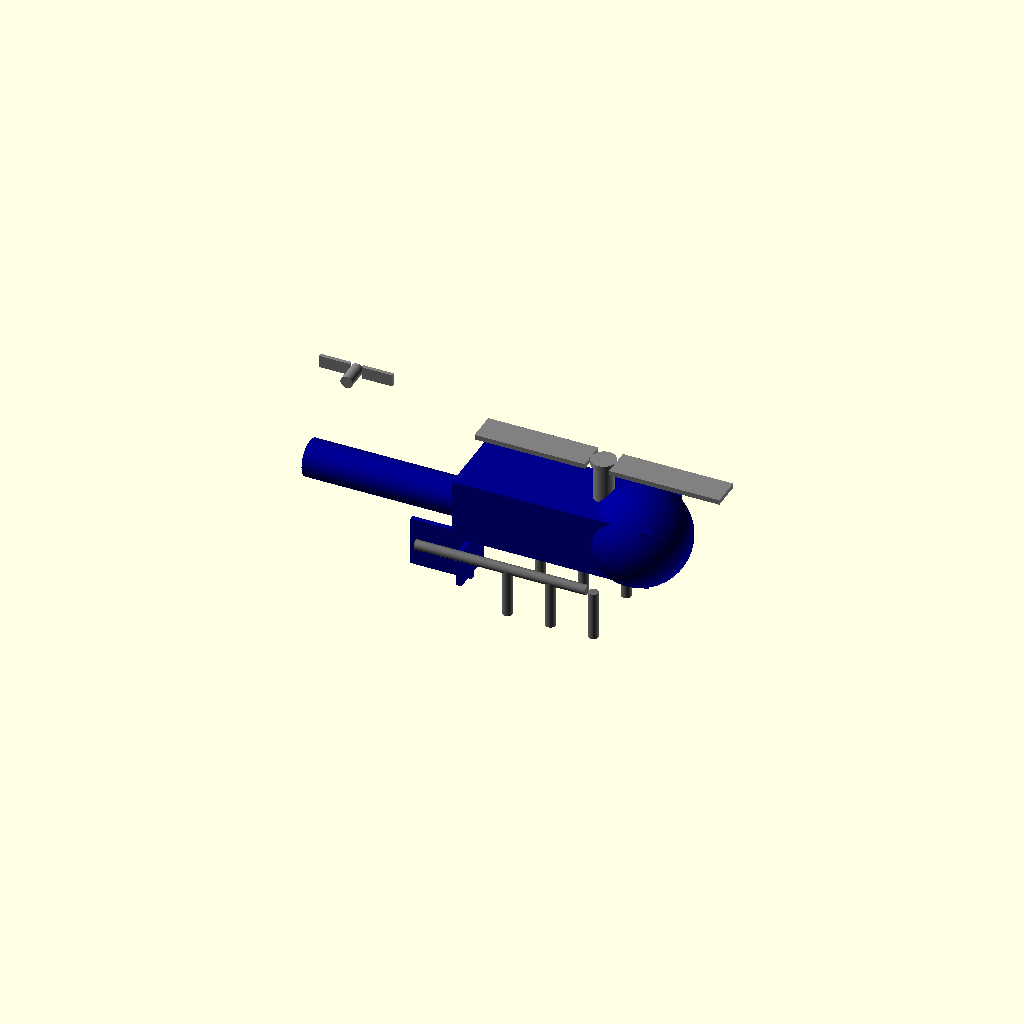
Cell 1: the model at its default parameters.
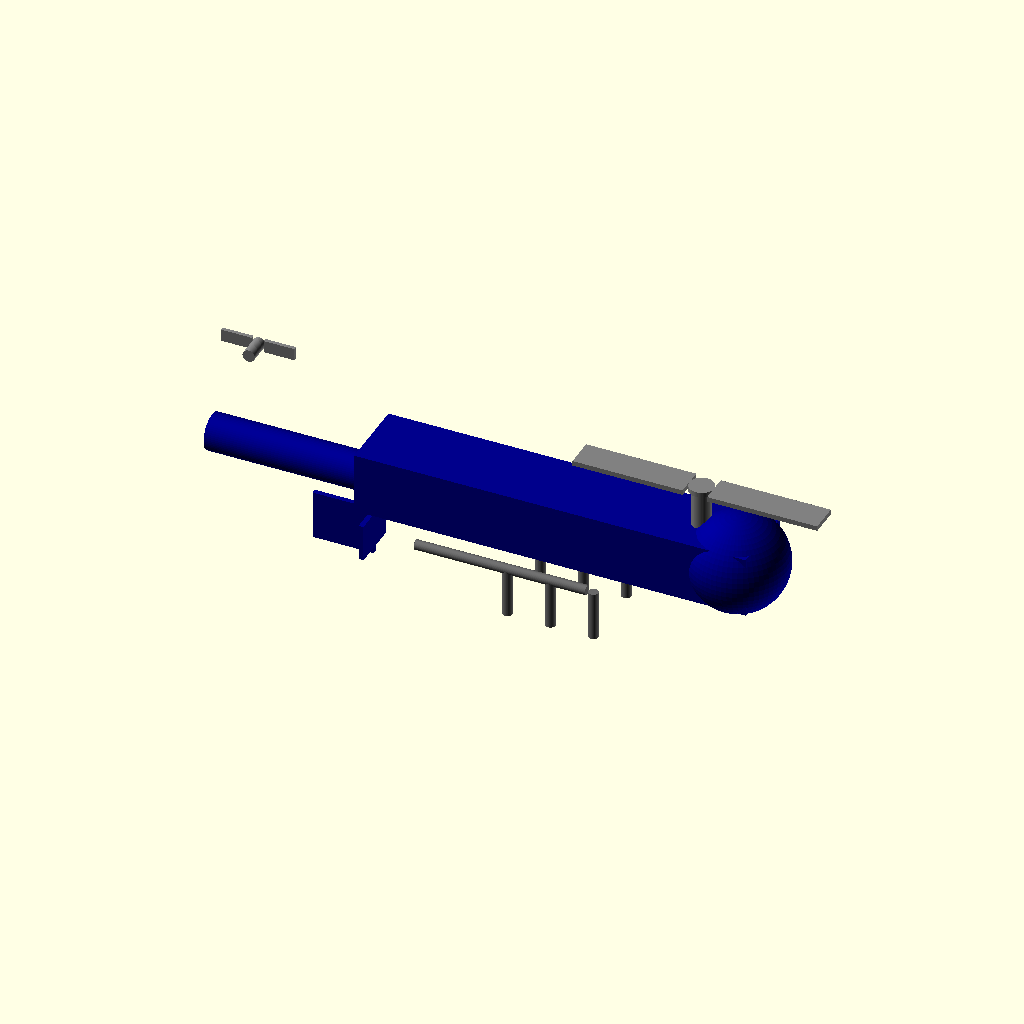
Cell 2 — body_length set to 160, the other parameters unchanged.
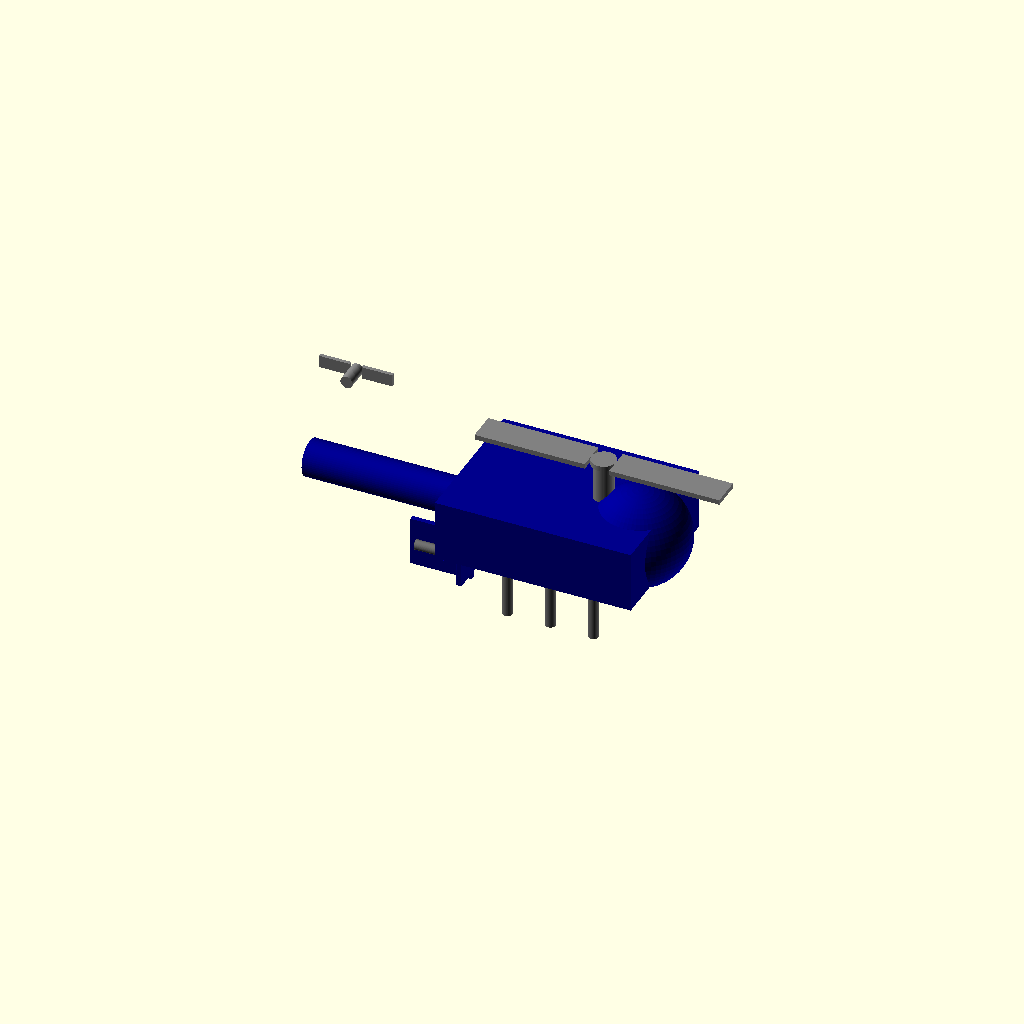
Cell 3: the same model with body_width = 60.
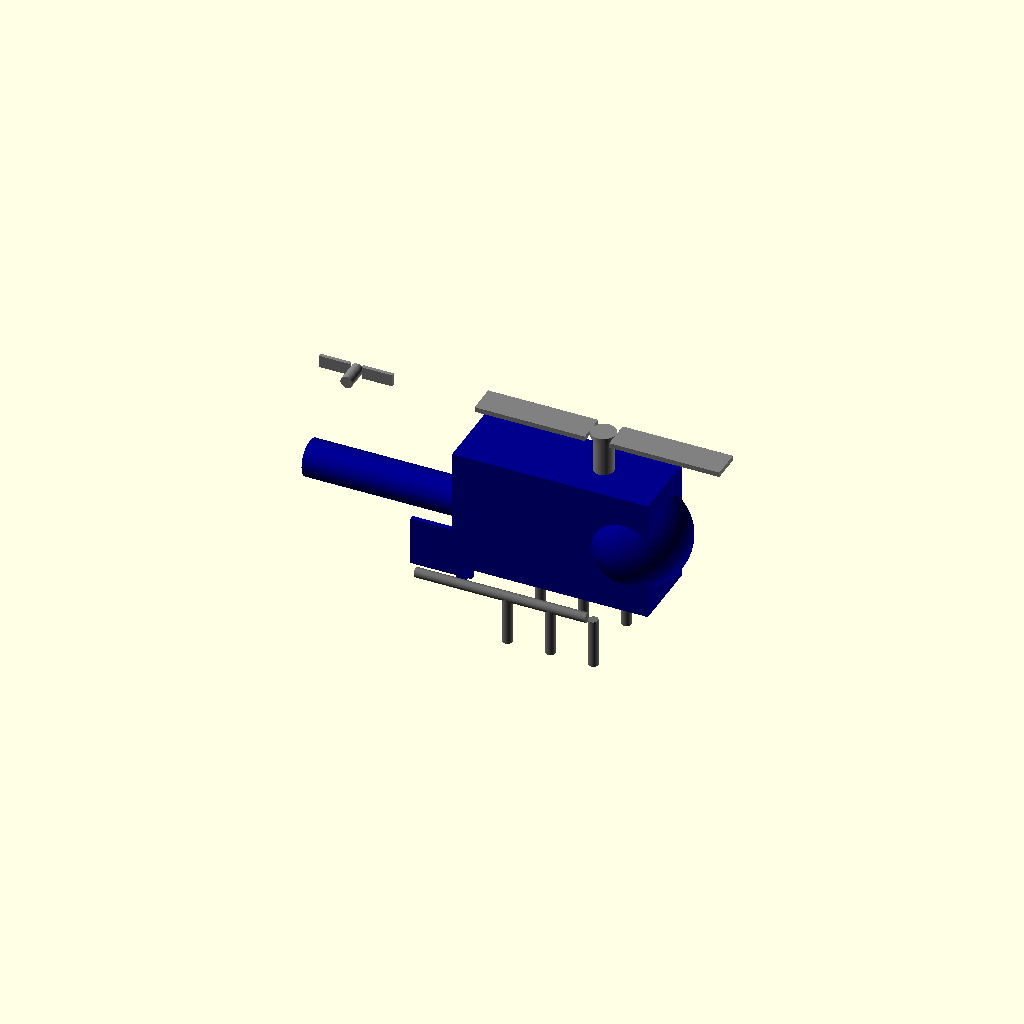
Cell 4: the same model with body_height = 50.
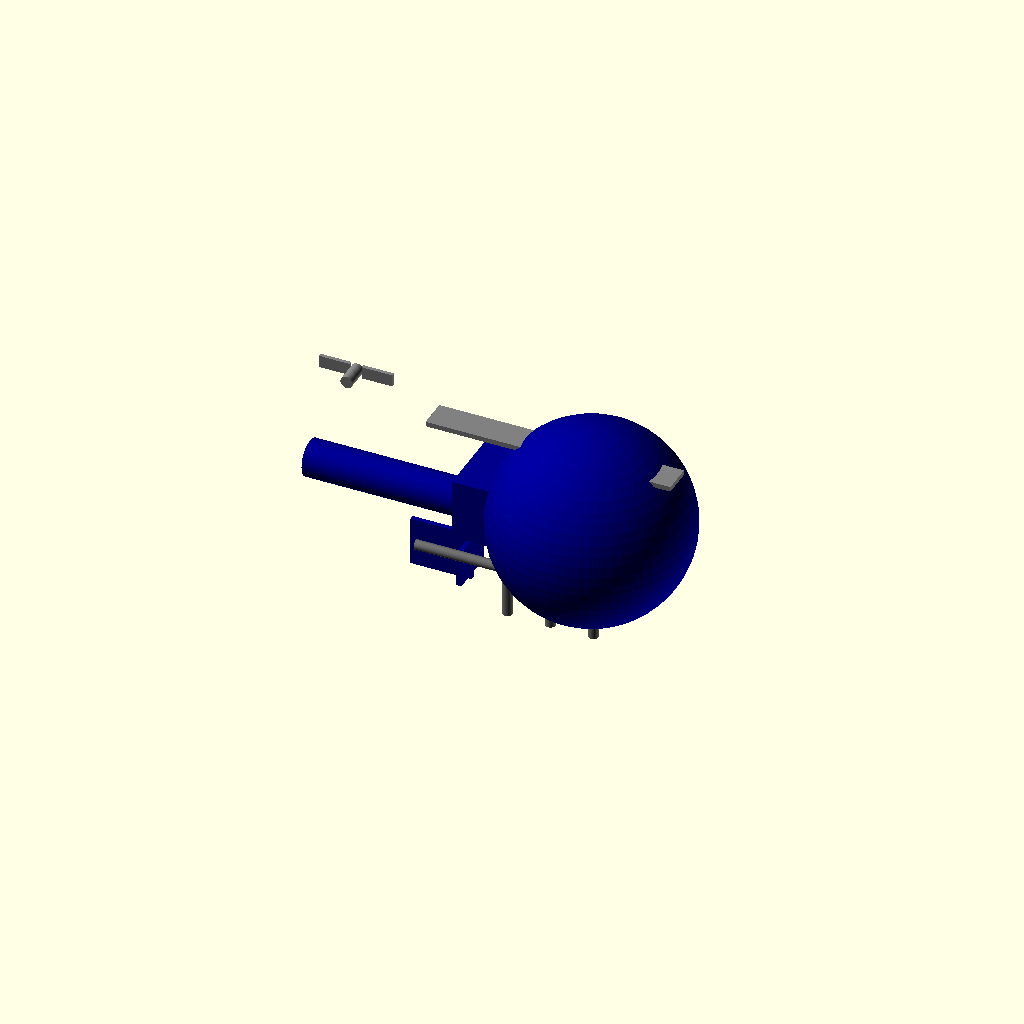
Cell 5: the same model with cockpit_radius = 40.
All cells are drawn from one camera (rotation 55°, 0°, 25°, orthographic, colour scheme Cornfield), so only the parameter changes between them.
Source of the model, c25f94e2-9553-4d48-b11e-301be3941135.scad:
$fn = 60;
eps = 0.05;

body_length = 80;
body_width = 30;
body_height = 25;
cockpit_radius = 20;
cockpit_offset_y = 10;

main_rotor_diameter = 100;
main_rotor_blade_count = 2;
main_rotor_blade_width = 12;
main_rotor_blade_thickness = 2;
main_rotor_hub_diameter = 10;
main_rotor_post_height = 15;
main_rotor_post_diameter = 8;

tail_boom_length = 70;
tail_boom_diameter = 15;
tail_boom_offset_z = -5;

tail_rotor_diameter = 30;
tail_rotor_blade_count = 2;
tail_rotor_blade_width = 5;
tail_rotor_blade_thickness = 1.5;
tail_rotor_hub_diameter = 5;
tail_rotor_post_length = 8;

skid_length = 70;
skid_height = 20;
skid_width_separation = 25;
skid_radius = 2;
skid_leg_count = 3;

tail_fin_height = 25;
tail_fin_length = 20;
tail_fin_thickness = 2;

module main_body() {
    color("darkblue") {
        // Main body block (rectangular prism)
        cube([body_length, body_width, body_height], center = true);

        // Cockpit (sphere section for a rounded front)
        translate([body_length / 2 - cockpit_radius + cockpit_offset_y, 0, 0]) {
            sphere(r = cockpit_radius, center = true);
        }
    }
}

module main_rotor_blade(length, width, thickness) {
    // A single main rotor blade, centered for easy rotation and positioning
    cube([length, width, thickness], center = true);
}

module main_rotor_assembly() {
    color("grey") {
        // Vertical post for the main rotor
        cylinder(h = main_rotor_post_height, r = main_rotor_post_diameter / 2, center = true);

        // Rotor Hub, placed on top of the post
        translate([0, 0, (main_rotor_post_height / 2) + (main_rotor_blade_thickness / 2)]) {
            cylinder(h = main_rotor_blade_thickness + eps, r = main_rotor_hub_diameter / 2, center = true);

            // Main Rotor Blades
            rotor_blade_length = (main_rotor_diameter / 2) - (main_rotor_hub_diameter / 2);
            for (i = [0 : main_rotor_blade_count - 1]) {
                rotate([0, 0, i * (360 / main_rotor_blade_count)]) {
                    // Position each blade to extend from the hub outwards
                    translate([main_rotor_hub_diameter / 2 + rotor_blade_length / 2, 0, 0]) {
                        main_rotor_blade(rotor_blade_length, main_rotor_blade_width, main_rotor_blade_thickness);
                    }
                }
            }
        }
    }
}

module tail_boom_and_fin() {
    color("darkblue") {
        // Main tail boom cylinder
        cylinder(h = tail_boom_length, r = tail_boom_diameter / 2, center = true);

        // Vertical tail fin, placed at the end of the boom and extending upwards
        translate([tail_boom_length / 2 - tail_fin_length / 2, 0, tail_boom_diameter / 2 + tail_fin_height / 2 - tail_fin_thickness/2]) {
            cube([tail_fin_length, tail_fin_thickness, tail_fin_height], center = true);
        }
        // Small horizontal stabilizer at the top-rear of the boom
        translate([tail_boom_length / 2 - tail_fin_length / 2, 0, tail_boom_diameter / 2 + tail_fin_height - tail_fin_thickness]) {
            cube([tail_fin_length * 0.75, tail_fin_length, tail_fin_thickness], center = true);
        }
    }
}

module tail_rotor_blade(length, width, thickness) {
    // A single tail rotor blade
    cube([length, width, thickness], center = true);
}

module tail_rotor_assembly() {
    color("grey") {
        // Post connecting the tail rotor to the fin/boom. Rotated to be horizontal (along Y).
        rotate([90, 0, 0]) {
            cylinder(h = tail_rotor_post_length, r = tail_rotor_hub_diameter / 2, center = true);
        }

        // Tail Rotor Hub, positioned at the end of the post
        translate([0, tail_rotor_post_length / 2 + tail_rotor_blade_thickness/2, 0]) {
            rotate([90, 0, 0]) { // Rotate to make blades spin in the Y-Z plane relative to their module origin
                cylinder(h = tail_rotor_blade_thickness + eps, r = tail_rotor_hub_diameter / 2, center = true);

                // Tail Rotor Blades
                rotor_blade_length = (tail_rotor_diameter / 2) - (tail_rotor_hub_diameter / 2);
                for (i = [0 : tail_rotor_blade_count - 1]) {
                    rotate([0, 0, i * (360 / tail_rotor_blade_count)]) { // Blades rotate around Z within their rotated plane
                        translate([tail_rotor_hub_diameter / 2 + rotor_blade_length / 2, 0, 0]) {
                            tail_rotor_blade(rotor_blade_length, tail_rotor_blade_width, tail_rotor_blade_thickness);
                        }
                    }
                }
            }
        }
    }
}

module landing_skids() {
    color("dimgrey") {
        // Calculate even spacing for vertical support legs
        leg_span = skid_length / (skid_leg_count + 1);

        for (i = [0 : skid_leg_count - 1]) {
            // Vertical supports for the first skid rail
            translate([-skid_length / 2 + (i + 1) * leg_span, skid_width_separation / 2 + skid_radius, -skid_height / 2]) {
                cylinder(h = skid_height, r = skid_radius, center = true);
            }
            // Vertical supports for the second skid rail
            translate([-skid_length / 2 + (i + 1) * leg_span, -(skid_width_separation / 2 + skid_radius), -skid_height / 2]) {
                cylinder(h = skid_height, r = skid_radius, center = true);
            }
        }

        // Horizontal skid rails. Rotated to run along the X-axis.
        rotate([0, 90, 0]) { // Rotate cylinders (default Z-axis) to be along X-axis
            translate([0, skid_width_separation / 2 + skid_radius, -skid_height]) {
                cylinder(h = skid_length, r = skid_radius, center = true);
            }
            translate([0, -(skid_width_separation / 2 + skid_radius), -skid_height]) {
                cylinder(h = skid_length, r = skid_radius, center = true);
            }
        }
    }
}

module main_assembly() {
    // Assemble the main body
    main_body();

    // Position the main rotor assembly on top of the body, behind the cockpit
    translate([body_length / 2 - cockpit_radius - 5, 0, body_height / 2 + main_rotor_post_height / 2]) {
        main_rotor_assembly();
    }

    // Position the tail boom and fin assembly at the back of the main body
    // The boom is rotated to run along the X-axis, and its front is attached to the body's back
    translate([-body_length / 2 - tail_boom_length / 2 + 5, 0, tail_boom_offset_z]) {
        rotate([0, 90, 0]) { // Rotate the boom (default Z-axis) to be along the X-axis
            tail_boom_and_fin();
        }
    }

    // Position the tail rotor assembly on the side of the tail fin
    // Calculated to be at the rear of the boom, offset from the fin, and elevated
    translate([-body_length / 2 - tail_boom_length + tail_fin_length/2 + 5,
               (tail_boom_diameter / 2 + tail_fin_thickness / 2 + tail_rotor_post_length/2 + 2),
               tail_boom_offset_z + tail_boom_diameter / 2 + tail_fin_height - tail_rotor_hub_diameter/2]) {
        rotate([0, 0, 0]) { // Default orientation as defined in its module
             tail_rotor_assembly();
        }
    }

    // Position the landing skids below the main body
    translate([0, 0, -body_height / 2 - skid_height / 2 + skid_radius]) {
        landing_skids();
    }
}

// Render the complete helicopter assembly
main_assembly();
Customizer parameters (derived from the source; name, type, default, range or options):
eps: number, default 0.05
body_length: number, default 80
body_width: number, default 30
body_height: number, default 25
cockpit_radius: number, default 20
cockpit_offset_y: number, default 10
main_rotor_diameter: number, default 100
main_rotor_blade_count: number, default 2
main_rotor_blade_width: number, default 12
main_rotor_blade_thickness: number, default 2
main_rotor_hub_diameter: number, default 10
main_rotor_post_height: number, default 15
main_rotor_post_diameter: number, default 8
tail_boom_length: number, default 70
tail_boom_diameter: number, default 15
tail_boom_offset_z: number, default -5
tail_rotor_diameter: number, default 30
tail_rotor_blade_count: number, default 2
tail_rotor_blade_width: number, default 5
tail_rotor_blade_thickness: number, default 1.5
tail_rotor_hub_diameter: number, default 5
tail_rotor_post_length: number, default 8
skid_length: number, default 70
skid_height: number, default 20
skid_width_separation: number, default 25
skid_radius: number, default 2
skid_leg_count: number, default 3
tail_fin_height: number, default 25
tail_fin_length: number, default 20
tail_fin_thickness: number, default 2
